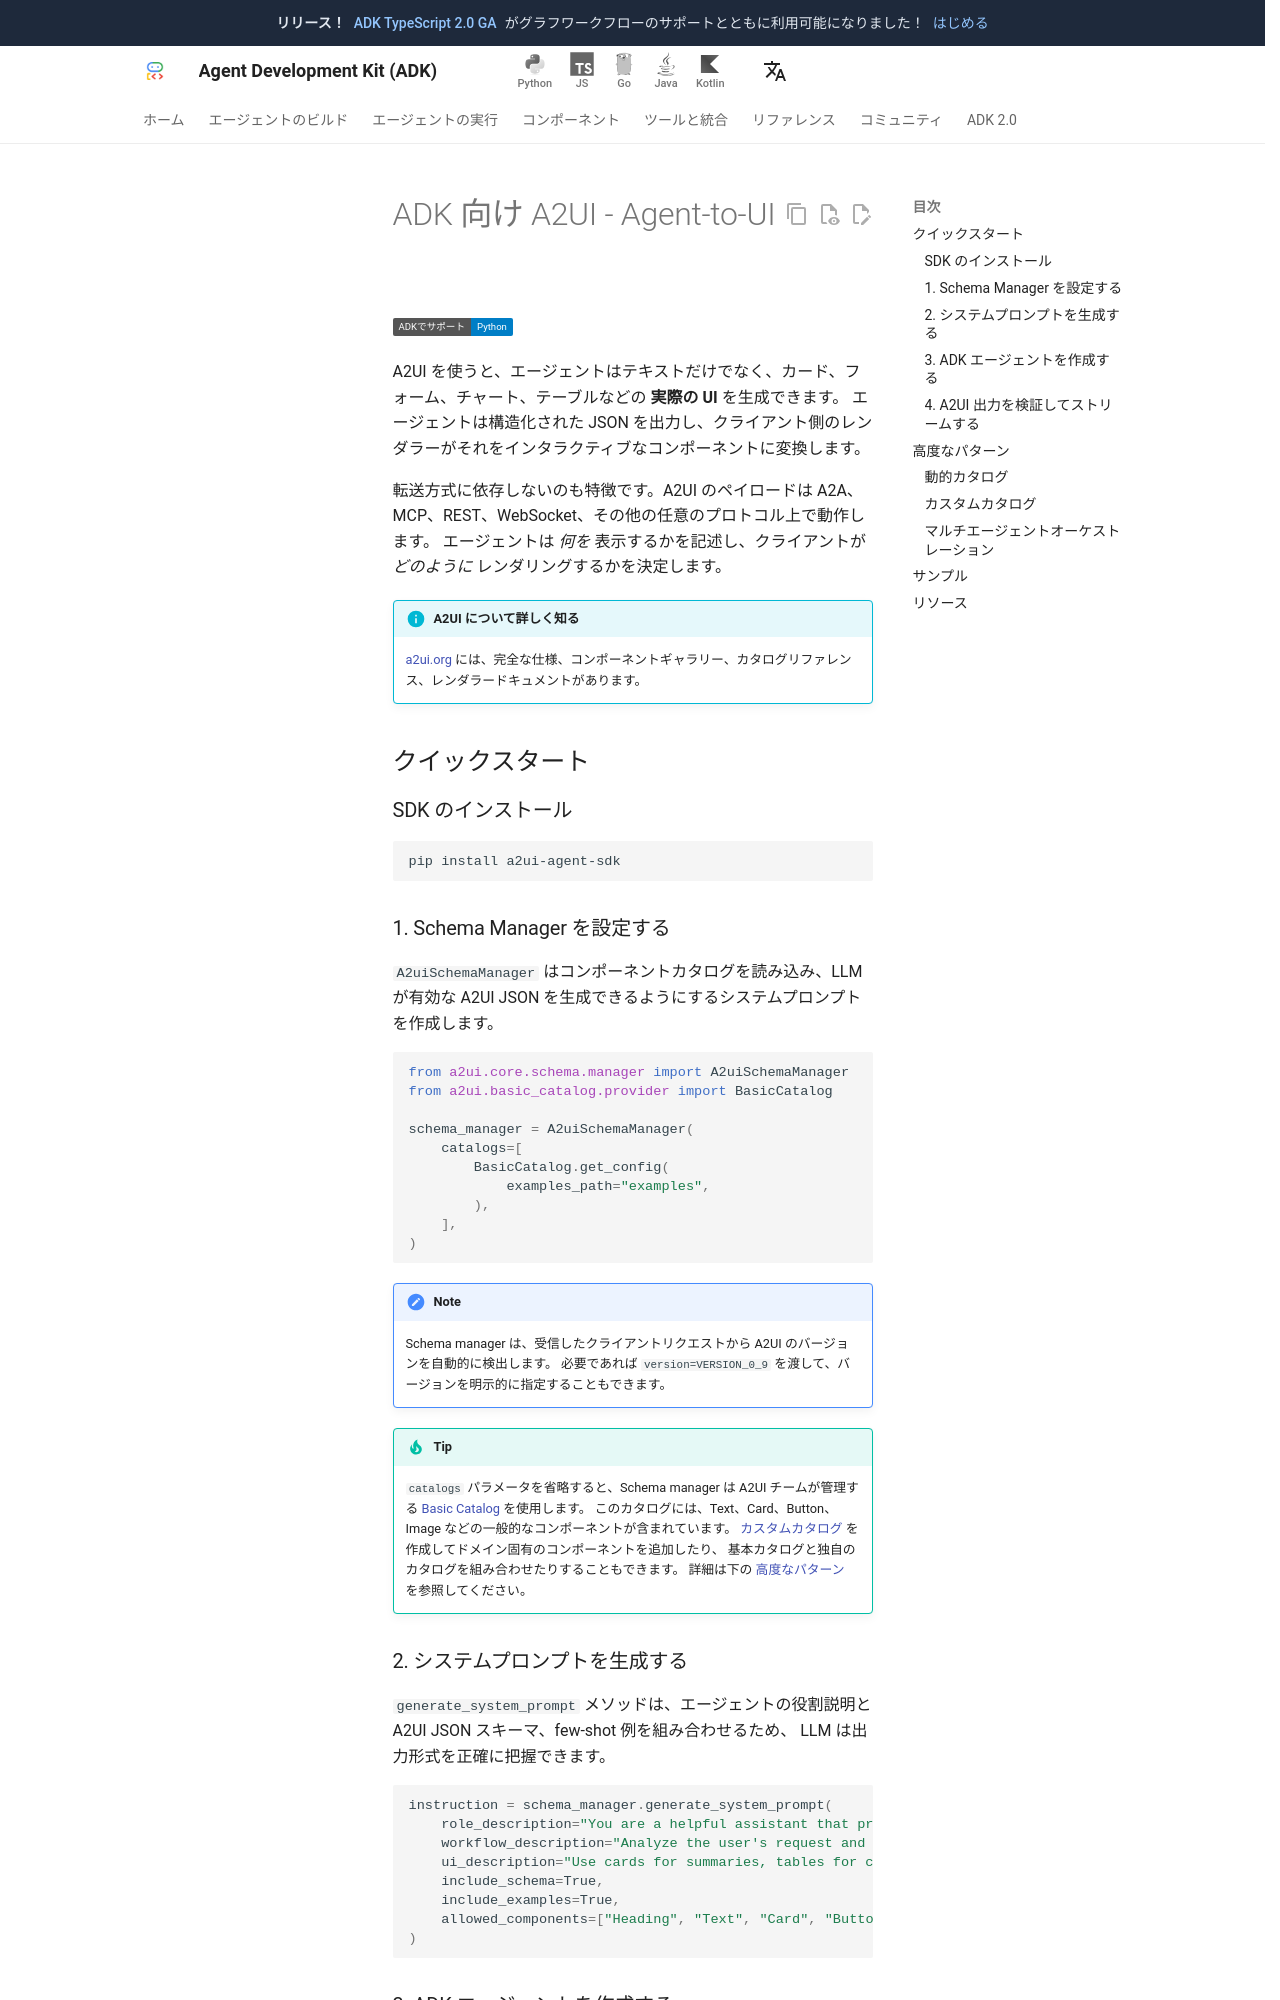

repository: adk-labs/adk-docs · page: ja/integrations/a2ui/index.html · generator: mkdocs

---
catalog_title: A2UI
catalog_description: Agent-to-UI プロトコルを使って、エージェントからリッチで構造化された UI を生成します
catalog_icon: /integrations/assets/a2ui.svg
---

# ADK 向け A2UI - Agent-to-UI

<div class="language-support-tag">
  <span class="lst-supported">ADKでサポート</span><span class="lst-python">Python</span>
</div>

A2UI を使うと、エージェントはテキストだけでなく、カード、フォーム、チャート、テーブルなどの **実際の UI** を生成できます。
エージェントは構造化された JSON を出力し、クライアント側のレンダラーがそれをインタラクティブなコンポーネントに変換します。

転送方式に依存しないのも特徴です。A2UI のペイロードは A2A、MCP、REST、WebSocket、その他の任意のプロトコル上で動作します。
エージェントは *何を* 表示するかを記述し、クライアントが *どのように* レンダリングするかを決定します。

!!! info "A2UI について詳しく知る"
    [a2ui.org](https://a2ui.org/) には、完全な仕様、コンポーネントギャラリー、カタログリファレンス、レンダラードキュメントがあります。

## クイックスタート

### SDK のインストール

```bash
pip install a2ui-agent-sdk
```

### 1. Schema Manager を設定する

`A2uiSchemaManager` はコンポーネントカタログを読み込み、LLM が有効な A2UI JSON を生成できるようにするシステムプロンプトを作成します。

```python
from a2ui.core.schema.manager import A2uiSchemaManager
from a2ui.basic_catalog.provider import BasicCatalog

schema_manager = A2uiSchemaManager(
    catalogs=[
        BasicCatalog.get_config(
            examples_path="examples",
        ),
    ],
)
```

!!! note
    Schema manager は、受信したクライアントリクエストから A2UI のバージョンを自動的に検出します。
    必要であれば `version=VERSION_0_9` を渡して、バージョンを明示的に指定することもできます。

!!! tip
    `catalogs` パラメータを省略すると、Schema manager は A2UI チームが管理する
    [Basic Catalog](https://a2ui.org/latest/catalogs/) を使用します。
    このカタログには、Text、Card、Button、Image などの一般的なコンポーネントが含まれています。
    [カスタムカタログ](#custom-catalogs) を作成してドメイン固有のコンポーネントを追加したり、
    基本カタログと独自のカタログを組み合わせたりすることもできます。
    詳細は下の [高度なパターン](#advanced-patterns) を参照してください。

### 2. システムプロンプトを生成する

`generate_system_prompt` メソッドは、エージェントの役割説明と A2UI JSON スキーマ、few-shot 例を組み合わせるため、
LLM は出力形式を正確に把握できます。

```python
instruction = schema_manager.generate_system_prompt(
    role_description="You are a helpful assistant that presents information with rich UI.",
    workflow_description="Analyze the user's request and return structured UI when appropriate.",
    ui_description="Use cards for summaries, tables for comparisons, and forms for user input.",
    include_schema=True,
    include_examples=True,
    allowed_components=["Heading", "Text", "Card", "Button", "Table"],
)
```
